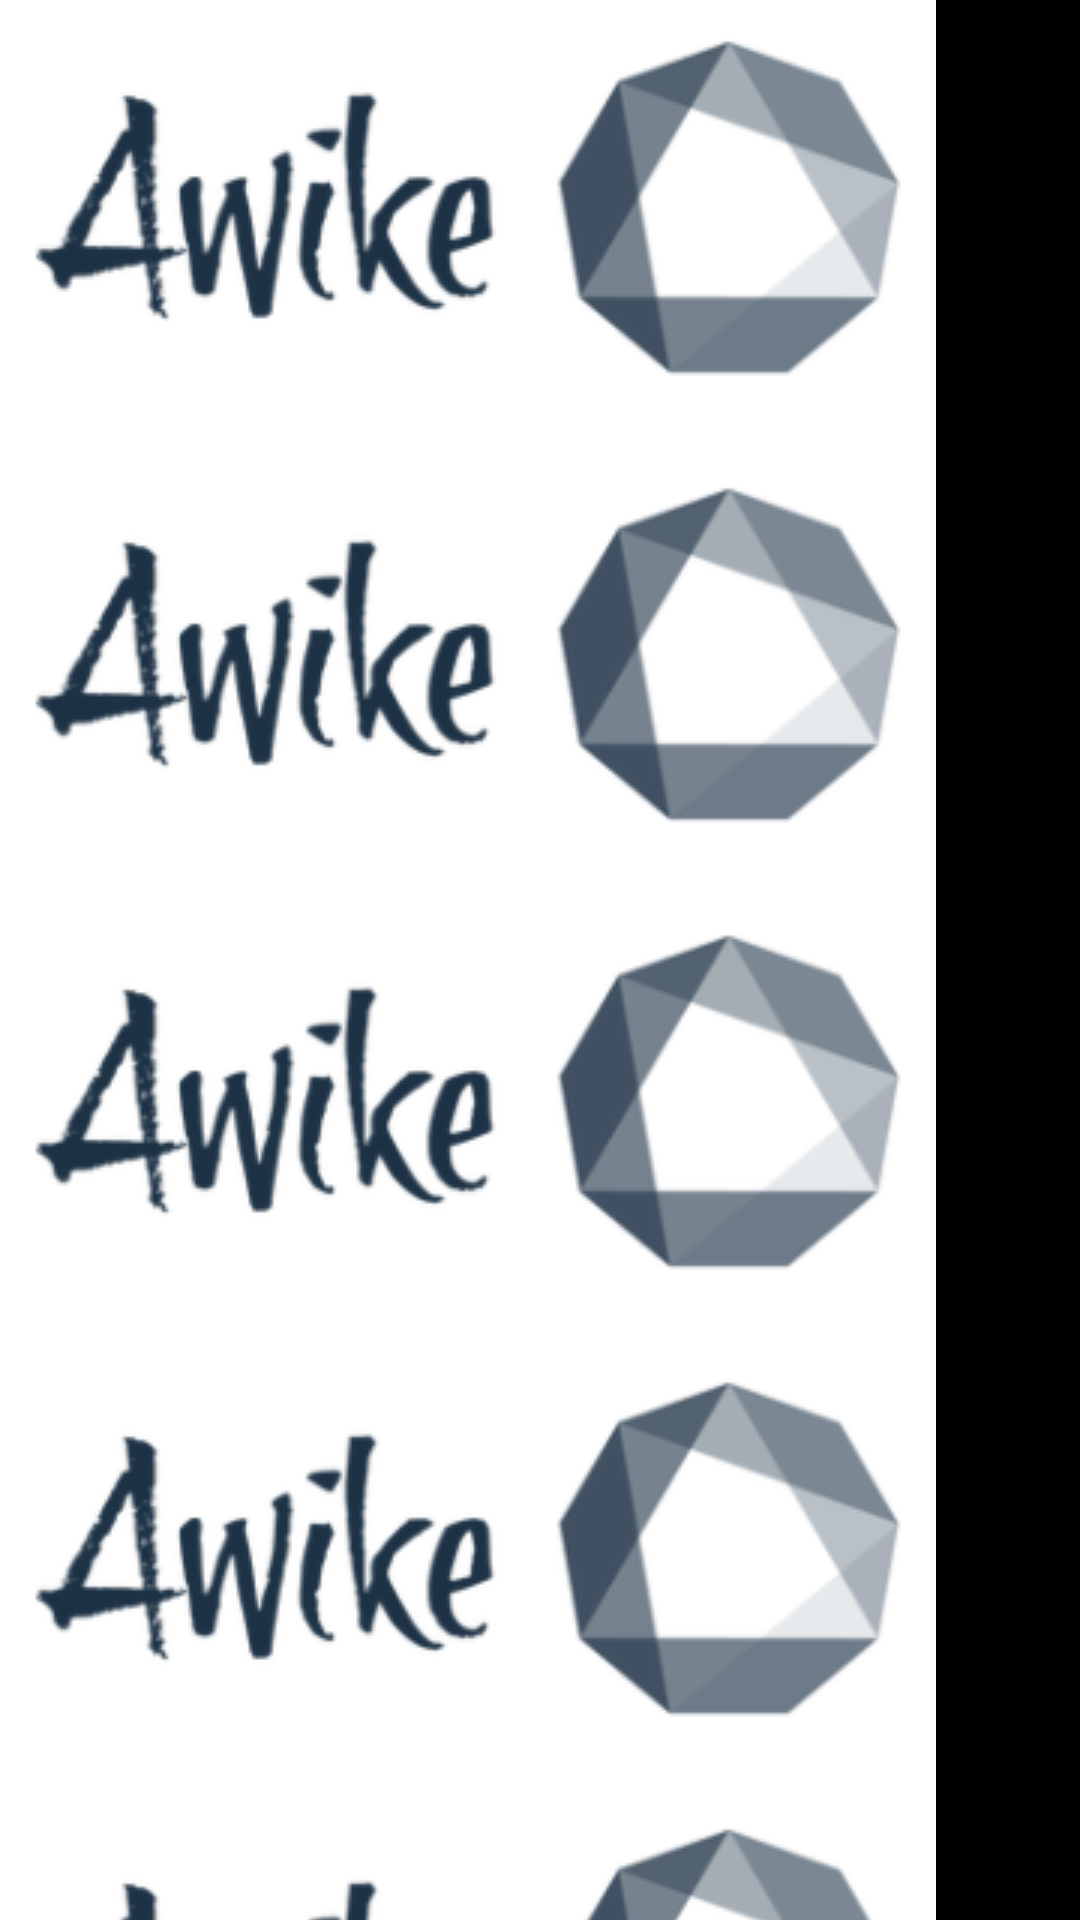

Produce the Android XML layout that renders to this screen, including the resource entries it uses.
<!-- AndroidManifest.xml: application theme AppTheme.NoActionBar -->
<!-- res/layout/fragment_main.xml -->
<?xml version="1.0" encoding="utf-8"?>
<ScrollView xmlns:android="http://schemas.android.com/apk/res/android"
    xmlns:tools="http://schemas.android.com/tools"
    android:layout_width="match_parent"
    android:layout_height="match_parent"
    tools:context=".MainActivity"
    android:background="@color/black"
    tools:showIn="@layout/activity_main">

    <RelativeLayout
        android:layout_width="wrap_content"
        android:layout_height="wrap_content">

        <ImageView
            android:id="@+id/mobee_logo"
            android:layout_width="wrap_content"
            android:layout_height="wrap_content"
            android:layout_alignParentStart="true"
            android:layout_alignParentTop="true"
            android:adjustViewBounds="true"
            android:scaleType="fitXY"
            android:src="@drawable/awike_logo" />

        <ImageView
            android:id="@+id/ibeether"
            android:layout_width="wrap_content"
            android:layout_height="wrap_content"
            android:layout_below="@id/mobee_logo"
            android:adjustViewBounds="true"
            android:scaleType="fitXY"
            android:src="@drawable/awike_logo" />

        <ImageView
            android:id="@+id/wbk"
            android:layout_width="wrap_content"
            android:layout_height="wrap_content"

            android:layout_below="@id/ibeether"
            android:adjustViewBounds="true"
            android:scaleType="fitXY"
            android:src="@drawable/awike_logo" />

        <ImageView
            android:id="@+id/baloon"
            android:layout_width="wrap_content"
            android:layout_height="wrap_content"
            android:layout_below="@id/wbk"
            android:adjustViewBounds="true"
            android:scaleType="fitXY"
            android:src="@drawable/awike_logo" />


        <ImageView
            android:layout_width="wrap_content"
            android:layout_height="wrap_content"
            android:layout_below="@id/baloon"
            android:adjustViewBounds="true"
            android:scaleType="fitXY"
            android:src="@drawable/awike_logo" />
    </RelativeLayout>

</ScrollView>
<!-- res/layout/activity_main.xml (included above) -->
<?xml version="1.0" encoding="utf-8"?>
<androidx.drawerlayout.widget.DrawerLayout
    xmlns:android="http://schemas.android.com/apk/res/android"
    xmlns:app="http://schemas.android.com/apk/res-auto"
    xmlns:tools="http://schemas.android.com/tools"
    android:layout_width="match_parent"
    android:layout_height="match_parent"
    android:background="@color/colorPrimary"
    android:id="@+id/drawer_layout"
    android:fitsSystemWindows="true"
    tools:context=".MainActivity">

    <FrameLayout
        android:id="@+id/main_fl_container"
        android:layout_width="match_parent"
        android:layout_height="match_parent"
        app:layout_constraintEnd_toEndOf="parent"
        app:layout_constraintEnd_toStartOf="parent"
        app:layout_constraintTop_toTopOf="parent">

        <RelativeLayout
            android:layout_width="match_parent"
            android:layout_height="65dp">

            <androidx.constraintlayout.widget.ConstraintLayout
                android:id="@+id/cl"
                android:layout_width="match_parent"
                android:layout_height="60dp">

                <TextView
                    android:id="@+id/wiki_logo"
                    android:layout_width="wrap_content"
                    android:layout_height="wrap_content"
                    android:fontFamily="@font/nanumbarungothicbold"
                    android:text="AWIKI"
                    android:textColor="@color/colorAccent"
                    android:textSize="17dp"
                    app:layout_constraintBottom_toBottomOf="parent"
                    app:layout_constraintEnd_toEndOf="parent"
                    app:layout_constraintHorizontal_bias="0.084"
                    app:layout_constraintStart_toStartOf="parent"
                    app:layout_constraintTop_toTopOf="parent"
                    app:layout_constraintVertical_bias="0.6"></TextView>

                <ImageView
                    android:id="@+id/menu_open_iv"
                    android:layout_width="28dp"
                    android:layout_height="28dp"
                    android:layout_gravity="center_horizontal"
                    android:src="@drawable/ic_baseline_menu_24"
                    app:layout_constraintBottom_toBottomOf="parent"
                    app:layout_constraintEnd_toEndOf="parent"
                    app:layout_constraintHorizontal_bias="0.929"
                    app:layout_constraintStart_toStartOf="parent"
                    app:layout_constraintTop_toTopOf="parent"></ImageView>

            </androidx.constraintlayout.widget.ConstraintLayout>

            <View
                android:layout_below="@+id/cl"
                android:background="@color/colorAccent"
                android:layout_marginHorizontal="30dp"
                android:layout_marginTop="1dp"
                android:layout_width="match_parent"
                android:layout_height="1.5dp">
            </View>

        </RelativeLayout>




        <fragment
            android:id="@+id/nav_host_fragment"
            android:name="androidx.navigation.fragment.NavHostFragment"
            android:layout_marginTop="65dp"
            android:layout_width="match_parent"
            android:layout_height="match_parent"
            app:defaultNavHost="true"
            app:layout_constraintBottom_toTopOf="@+id/bottom_nav"
            app:layout_constraintEnd_toEndOf="parent"
            app:layout_constraintStart_toStartOf="parent"
            app:layout_constraintTop_toTopOf="parent" />
    </FrameLayout>


    
    <com.google.android.material.navigation.NavigationView
        android:id="@+id/navigationView"
        app:menu="@menu/menu_tab_bar"
        android:background="@color/colorAccent"
        android:layout_gravity="start"
        android:layout_width="wrap_content"
        android:layout_height="match_parent">
    </com.google.android.material.navigation.NavigationView>
</androidx.drawerlayout.widget.DrawerLayout>
<!-- resources referenced by this layout -->
<resources>
  <color name="black">#FF000000</color>
  <color name="colorAccent">#FF5757</color>
  <color name="colorPrimary">#6200EE</color>
  <!-- drawable awike_logo: png bitmap (drawable, 22317 bytes) -->
  <!-- drawable ic_baseline_menu_24 (drawable) -->
  <vector android:height="24dp" android:tint="@color/colorAccent"
      android:viewportHeight="24" android:viewportWidth="24"
      android:width="24dp" xmlns:android="http://schemas.android.com/apk/res/android">
      <path android:fillColor="@android:color/white" android:pathData="M3,18h18v-2L3,16v2zM3,13h18v-2L3,11v2zM3,6v2h18L21,6L3,6z"/>
  </vector>
  <style name="AppTheme.NoActionBar">
          <item name="windowActionBar">false</item>
          <item name="windowNoTitle">true</item>
          <item name="android:windowFullscreen">true</item>
      </style>
</resources>
